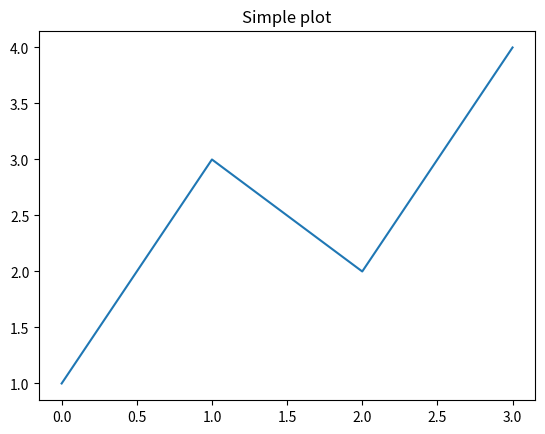

Python code for this plot:
import matplotlib.pyplot as plt
plt.plot([1, 3, 2, 4])
plt.title('Simple plot') #图名，默认在图的上方，居中。
plt.show()